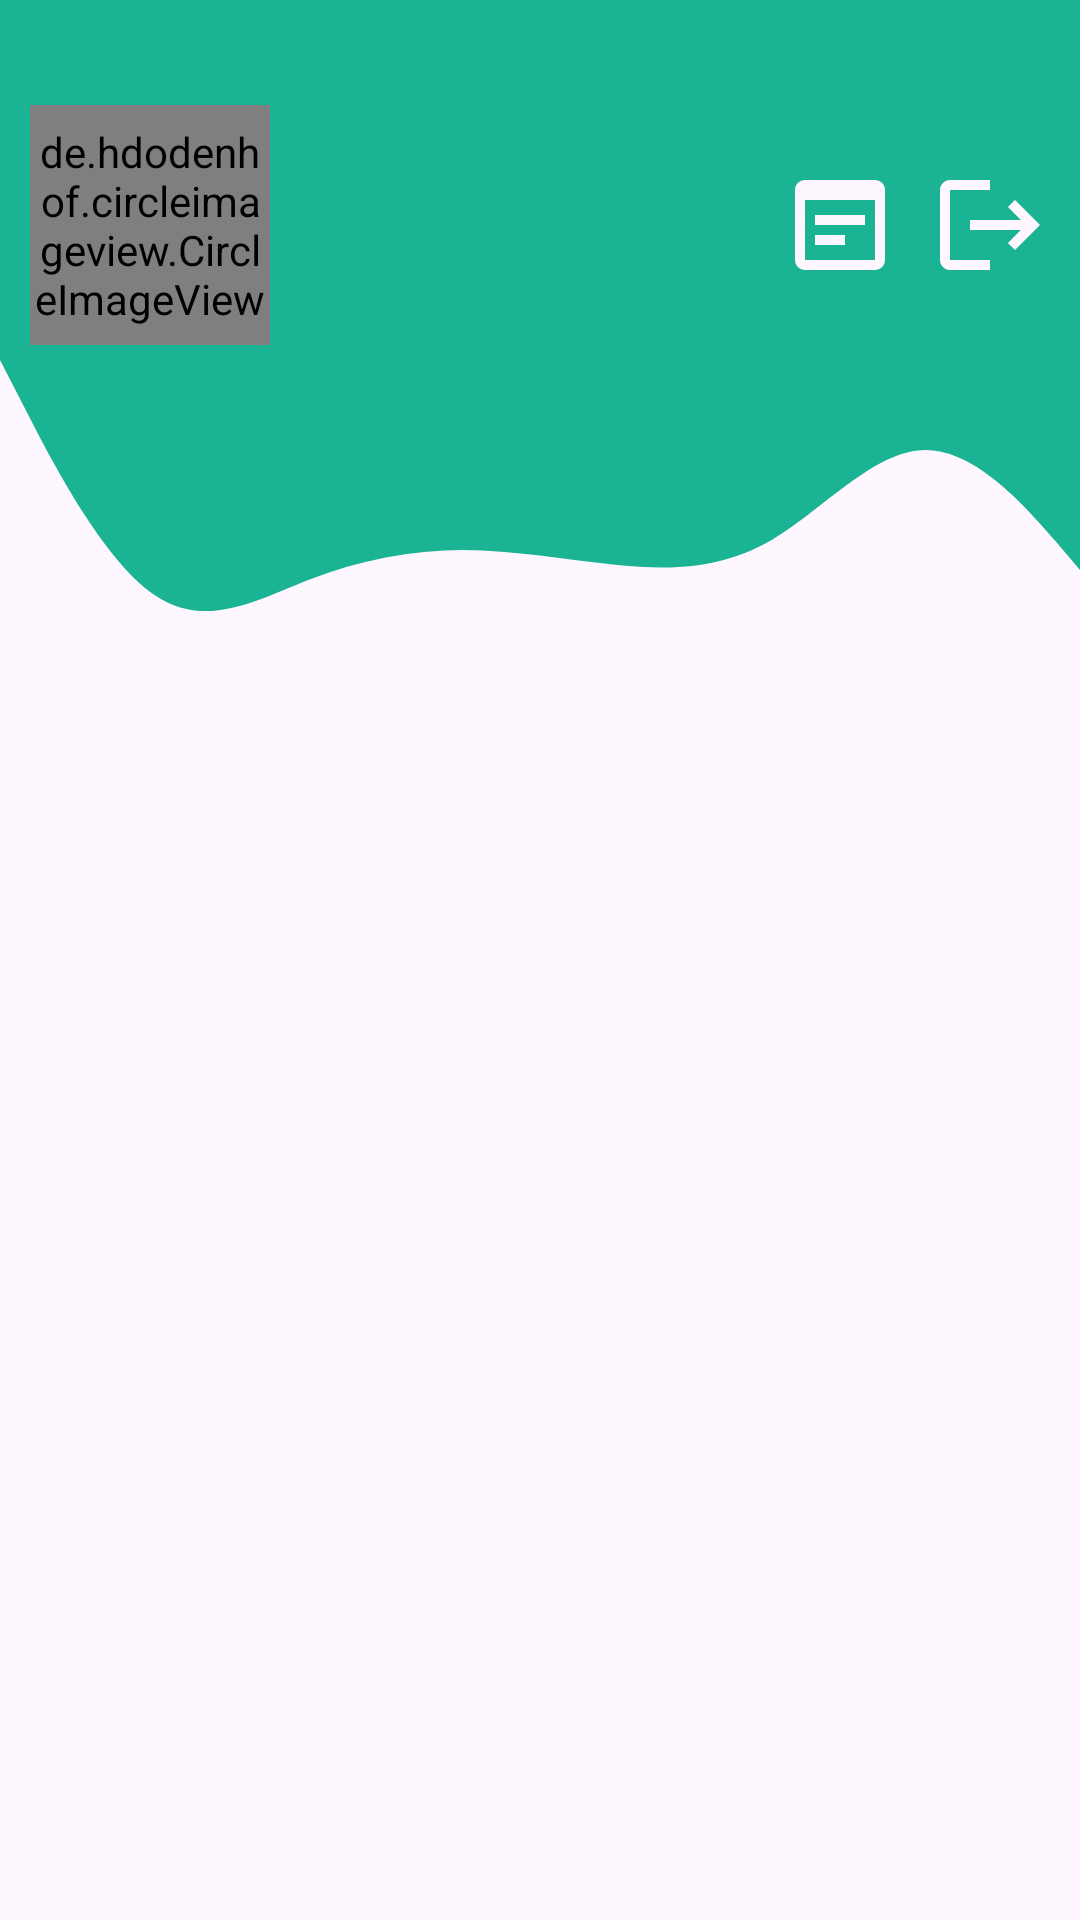

Produce the Android XML layout that renders to this screen, including the resource entries it uses.
<!-- AndroidManifest.xml: application theme Theme.MyApplication -->
<!-- res/layout/activity_main.xml -->
<?xml version="1.0" encoding="utf-8"?>
<androidx.core.widget.NestedScrollView xmlns:android="http://schemas.android.com/apk/res/android"
    xmlns:app="http://schemas.android.com/apk/res-auto"
    xmlns:tools="http://schemas.android.com/tools"
    android:layout_width="match_parent"
    android:layout_height="match_parent" >
    <RelativeLayout
        android:layout_width="match_parent"
        android:layout_height="match_parent">

        <LinearLayout
            android:id="@+id/linear"
            android:orientation="vertical"
            android:layout_width="match_parent"
            android:layout_height="wrap_content">
            <FrameLayout
                android:background="@color/green_200"
                android:layout_width="match_parent"
                android:layout_height="120dp"/>
            <FrameLayout
                android:background="@drawable/ic_wave"
                android:layout_width="match_parent"
                android:layout_height="100dp"/>
        </LinearLayout>

        <androidx.recyclerview.widget.RecyclerView
            android:layout_below="@+id/linear"
            tools:listitem="@layout/list_kelas"
            app:layoutManager="androidx.recyclerview.widget.LinearLayoutManager"
            android:id="@+id/recyclerView"
            android:layout_width="match_parent"
            android:layout_height="match_parent"/>

        <RelativeLayout
            android:layout_marginHorizontal="10dp"
            android:layout_marginTop="35dp"
            android:layout_centerHorizontal="true"
            android:layout_width="match_parent"
            android:layout_height="wrap_content">

            <LinearLayout
                android:id="@+id/lProfil"
                android:layout_toLeftOf="@+id/imgRekap"
                android:layout_width="match_parent"
                android:layout_height="wrap_content">

                <de.hdodenhof.circleimageview.CircleImageView
                    app:civ_border_color="?android:attr/colorBackground"
                    app:civ_border_width="3dp"
                    android:id="@+id/imgProfil"
                    android:scaleType="centerCrop"
                    android:tint="?android:attr/colorBackground"
                    app:civ_circle_background_color="?android:attr/colorBackground"
                    android:src="@drawable/ic_icon"
                    android:layout_width="80dp"
                    android:layout_height="80dp"/>
                <LinearLayout
                    android:layout_gravity="center_vertical"
                    android:orientation="vertical"
                    android:layout_marginLeft="10dp"
                    android:layout_width="match_parent"
                    android:layout_height="wrap_content">
                    <TextView
                        android:id="@+id/txtNama"
                        android:maxLines="2"
                        android:ellipsize="end"
                        style="@style/TextAppearance.AppCompat.SearchResult.Title"
                         android:textColor="?android:attr/colorBackground"
                        android:layout_width="match_parent"
                        android:layout_height="wrap_content"/>
                    <TextView
                        android:id="@+id/txtNidn"
                        android:maxLines="1"
                        android:ellipsize="end"
                        style="@style/TextAppearance.AppCompat.Body1"
                         android:textColor="?android:attr/colorBackground"
                        android:layout_width="match_parent"
                        android:layout_height="wrap_content"/>
                </LinearLayout>
            </LinearLayout>

            <ImageButton
                android:clickable="true"
                android:focusable="true"
                android:foreground="?attr/selectableItemBackground"
                android:id="@+id/imgRekap"
                android:layout_marginRight="10dp"
                android:layout_centerVertical="true"
                android:scaleType="centerCrop"
                android:background="@android:color/transparent"
                android:src="@drawable/baseline_wysiwyg_24"
                android:layout_toLeftOf="@id/imgLogout"
                android:layout_width="40dp"
                android:layout_height="40dp"/>
            <ImageButton
                android:clickable="true"
                android:focusable="true"
                android:foreground="?attr/selectableItemBackground"
                android:onClick="logout"
                android:id="@+id/imgLogout"
                android:layout_centerVertical="true"
                android:scaleType="centerCrop"
                android:background="@android:color/transparent"
                android:src="@drawable/ic_logout"
                android:layout_alignParentRight="true"
                android:layout_width="40dp"
                android:layout_height="40dp"/>
        </RelativeLayout>
        <com.github.ybq.android.spinkit.SpinKitView
            android:visibility="gone"
            android:layout_centerInParent="true"
            android:layout_centerHorizontal="true"
            android:id="@+id/spinKit"
            style="@style/SpinKitView.Large.Circle"
            android:layout_width="wrap_content"
            android:layout_height="wrap_content"
            android:layout_gravity="center"
            app:SpinKit_Color="@color/green_200" />
    </RelativeLayout>

</androidx.core.widget.NestedScrollView>
<!-- res/layout/list_kelas.xml (included above) -->
<?xml version="1.0" encoding="utf-8"?>
<androidx.cardview.widget.CardView
    app:cardUseCompatPadding="true"
    app:cardElevation="5dp"
    app:cardCornerRadius="5dp"
    xmlns:android="http://schemas.android.com/apk/res/android"
    android:layout_width="match_parent"
    android:layout_height="wrap_content"
    xmlns:app="http://schemas.android.com/apk/res-auto">
    <LinearLayout
        android:padding="5dp"
        android:layout_width="match_parent"
        android:layout_height="wrap_content">
        <ImageView
            android:scaleType="centerCrop"
            android:src="@drawable/ic_group"
            android:layout_width="50dp"
            android:layout_height="50dp"/>
        <LinearLayout
            android:layout_gravity="center_vertical"
            android:orientation="vertical"
            android:layout_marginLeft="10dp"
            android:layout_width="match_parent"
            android:layout_height="wrap_content">
            <TextView
                android:id="@+id/txtNama"
                style="@style/TextAppearance.AppCompat.SearchResult.Title"
                android:text="@string/app_name"
                android:textColor="@color/green_200"
                android:layout_width="match_parent"
                android:layout_height="wrap_content"/>
            <TextView
                android:id="@+id/txtSemester"
                style="@style/TextAppearance.AppCompat.Body1"
                android:text="@string/app_name"
                android:textColor="@android:color/darker_gray"
                android:layout_width="match_parent"
                android:layout_height="wrap_content"/>
        </LinearLayout>
    </LinearLayout>
</androidx.cardview.widget.CardView>
<!-- resources referenced by this layout -->
<resources>
  <color name="green_200">#1ab394</color>
  <!-- drawable baseline_wysiwyg_24 (drawable) -->
  <vector android:autoMirrored="true" android:height="24dp"
      android:tint="?android:attr/colorBackground"
      android:viewportHeight="24"
      android:viewportWidth="24" android:width="24dp" xmlns:android="http://schemas.android.com/apk/res/android">
      <path android:fillColor="@android:color/white" android:pathData="M19,3H5C3.89,3 3,3.9 3,5v14c0,1.1 0.89,2 2,2h14c1.1,0 2,-0.9 2,-2V5C21,3.9 20.11,3 19,3zM19,19H5V7h14V19zM17,12H7v-2h10V12zM13,16H7v-2h6V16z"/>
  </vector>
  <!-- drawable ic_icon (drawable) -->
  <vector xmlns:android="http://schemas.android.com/apk/res/android"
      android:width="256dp"
      android:height="256dp"
      android:viewportWidth="256"
      android:viewportHeight="256">
  
    <path
        android:pathData="M72.64,134.24L122.06,165.13C125.49,167.27 129.85,167.27 133.28,165.13L182.7,134.24L197.97,143.79C204.6,147.93 204.6,157.59 197.97,161.73L133.28,202.17C129.85,204.31 125.49,204.31 122.06,202.17L57.37,161.73C50.73,157.59 50.73,147.93 57.37,143.79L72.64,134.24Z"
        android:fillColor="#09B585"
        android:fillType="evenOdd"/>
    <path
        android:pathData="M122.06,55.73L57.37,96.16C50.73,100.31 50.73,109.97 57.37,114.11L122.06,154.54C125.49,156.69 129.85,156.69 133.28,154.54L197.97,114.11C204.6,109.97 204.6,100.31 197.97,96.16L133.28,55.73C129.85,53.58 125.49,53.58 122.06,55.73Z"
        android:fillColor="#006088"/>
  </vector>
  <!-- drawable ic_logout (drawable) -->
  <vector xmlns:android="http://schemas.android.com/apk/res/android"
      android:width="24dp"
      android:height="24dp"
      android:viewportWidth="24"
      android:viewportHeight="24"
      android:tint="?android:attr/colorBackground"
      android:autoMirrored="true">
    <path
        android:fillColor="@android:color/white"
        android:pathData="M17,7l-1.41,1.41L18.17,11H8v2h10.17l-2.58,2.58L17,17l5,-5zM4,5h8V3H4c-1.1,0 -2,0.9 -2,2v14c0,1.1 0.9,2 2,2h8v-2H4V5z"/>
  </vector>
  <!-- drawable ic_wave (drawable) -->
  <vector xmlns:android="http://schemas.android.com/apk/res/android"
      android:width="1440dp"
      android:height="320dp"
      android:viewportWidth="1440"
      android:viewportHeight="320">
    <path
        android:pathData="M0,0L34.3,53.3C68.6,107 137,213 206,250.7C274.3,288 343,256 411,234.7C480,213 549,203 617,202.7C685.7,203 754,213 823,218.7C891.4,224 960,224 1029,192C1097.1,160 1166,96 1234,96C1302.9,96 1371,160 1406,192L1440,224L1440,0L1405.7,0C1371.4,0 1303,0 1234,0C1165.7,0 1097,0 1029,0C960,0 891,0 823,0C754.3,0 686,0 617,0C548.6,0 480,0 411,0C342.9,0 274,0 206,0C137.1,0 69,0 34,0L0,0Z"
        android:fillColor="@color/green_200"/>
  </vector>
  <string name="app_name">AbsenQRCode</string>
  <style name="Theme.MyApplication" parent="Base.Theme.MyApplication" />
  <style name="Base.Theme.MyApplication" parent="Theme.Material3.DayNight.NoActionBar">
          
          <item name="colorPrimary">@color/green_200</item>
          <item name="android:windowLightStatusBar">false</item>
          <item name="android:statusBarColor">@color/green_200</item>
      </style>
</resources>
